Run: headless pygame with SDL's dummy video driver; simulated clock (each Clock.tick advances the game by its frame time, no real sleeping); random seed 0; keys injected as events and as key.get_pressed() state; no mouse input.
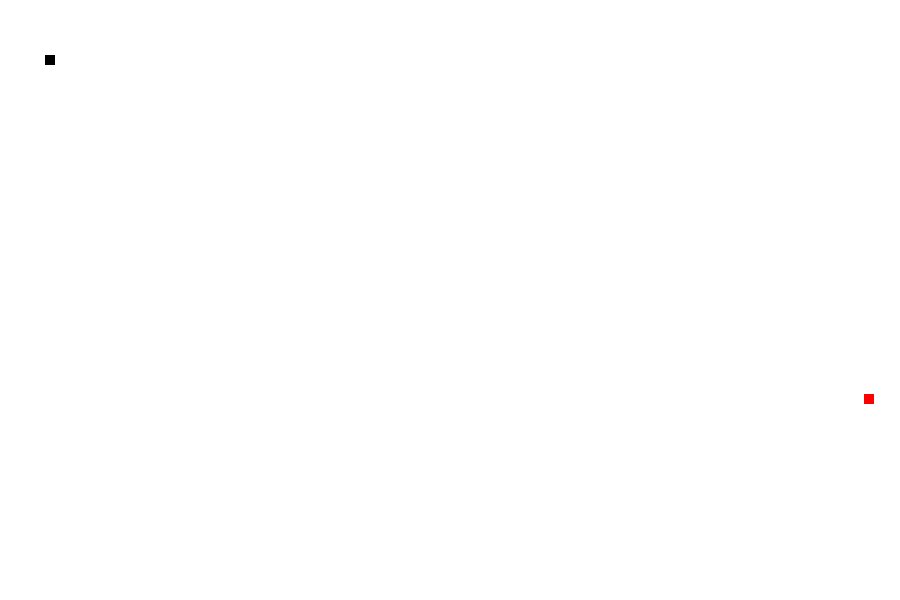
Frame 1 of 4 · flips 1–60 · no input
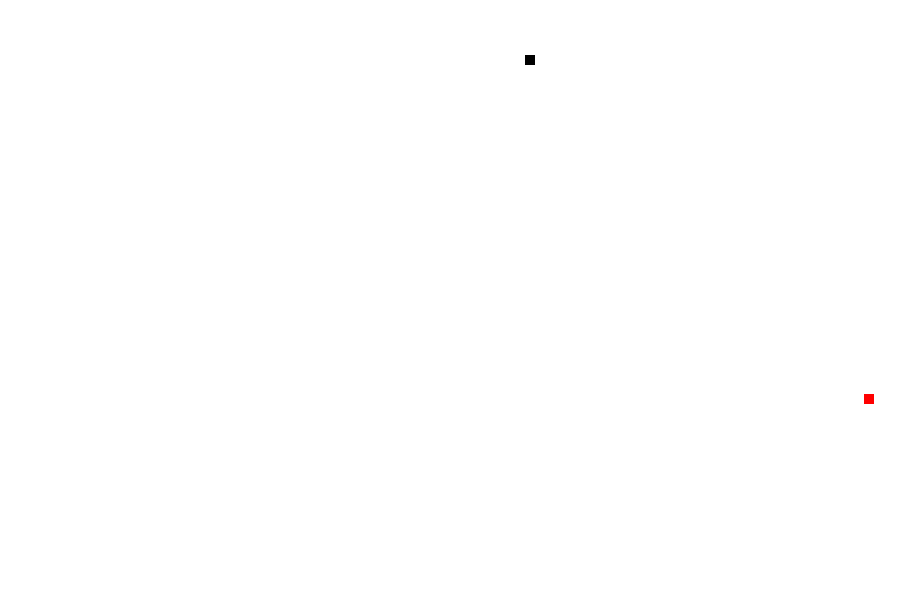
Frame 2 of 4 · flips 61–180 · tapped SPACE, RETURN · held RIGHT (→), D
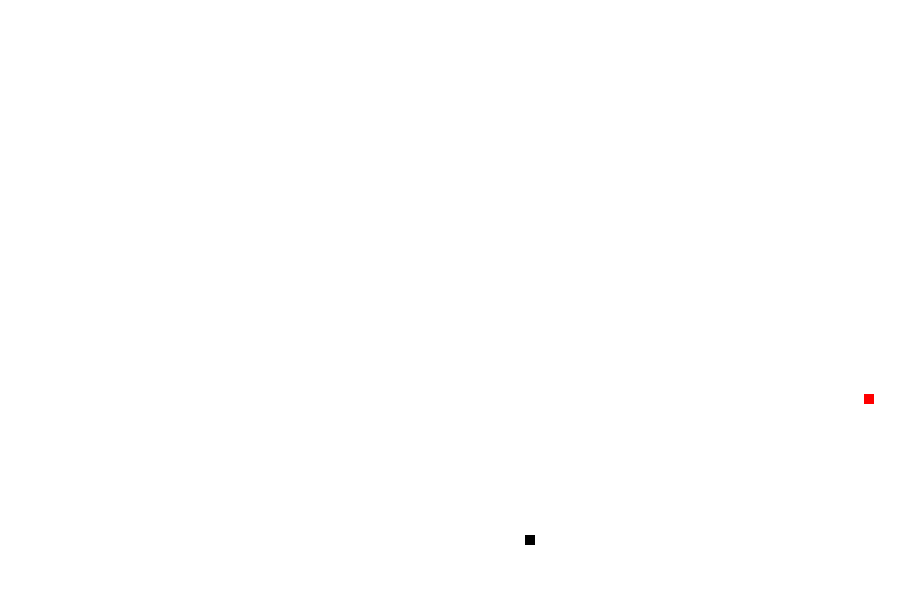
Frame 3 of 4 · flips 181–300 · held DOWN (↓), S
Frame 4 of 4 · flips 301–420 · held LEFT (←), A, UP (↑), W · screen same as frame 2, image omitted

The pygame program that drew these frames:

import pygame
import random

pygame.init()

screan_width = 900
screan_height = 600

# Creating window
gameWindow = pygame.display.set_mode((screan_width, screan_height))

# Colors
white = (255, 255, 255)
red = (255, 0, 0)
black = (0,0,0)

# Game Title
pygame.display.set_caption("Snake By IRFAN")
pygame.display.update()                             # for change what you

#Game specific variable
exit_game = False
game_over = False
snake_x = 45
snake_y = 55
# velocity_x = 4              #------Moves Diagonaly
# velocity_y = 4              #------Moves Diagonaly
velocity_x = 0              #---Initial it has to zero
velocity_y = 0              #---Initial it has to zero

food_x = random.randint(0, screan_width)                # random number generate
food_y = random.randint(0, screan_height)               # random number generate
snake_size = 10
fps = 30                         # Frame per second

Clock = pygame.time.Clock()                          # We have to update w.r.t. time


# Game loop
while not exit_game:
    for event in pygame.event.get():
        if event.type == pygame.QUIT:
            exit_game = True
        
        if event.type == pygame.KEYDOWN:
            #----------------For Right(x) Movement----------------
            if event.key == pygame.K_RIGHT:
                # snake_x = snake_x + 10        #---Velocity_x has to change
                velocity_x = 4
                velocity_y = 0

            #----------------For Left(x) Movement-----------------
            if event.key == pygame.K_LEFT:
                # snake_x = snake_x - 10
                velocity_x = -4
                velocity_y = 0

            #----------------For UP(y) Movement-------------------
            if event.key == pygame.K_UP:
                # snake_y = snake_y - 10
                velocity_y = -4
                velocity_x = 0

            #----------------For Down Movement--------------------
            if event.key == pygame.K_DOWN:
                # snake_y = snake_y + 10
                velocity_y = 4
                velocity_x = 0


    snake_x += velocity_x
    snake_y += velocity_y



    gameWindow.fill(white)
    pygame.draw.rect(gameWindow, red,[food_x, food_y, snake_size, snake_size])          # Generating red color ractangle food for snake 
    #--------------------------For creating snakes head(rectangle)------------
    pygame.draw.rect(gameWindow, black,[snake_x, snake_y, snake_size, snake_size])          #(where you want to make, what is color, list of position and size of snake)

    pygame.display.update()         # For update what you want to change
    Clock.tick(fps)


pygame.quit()
quit()
